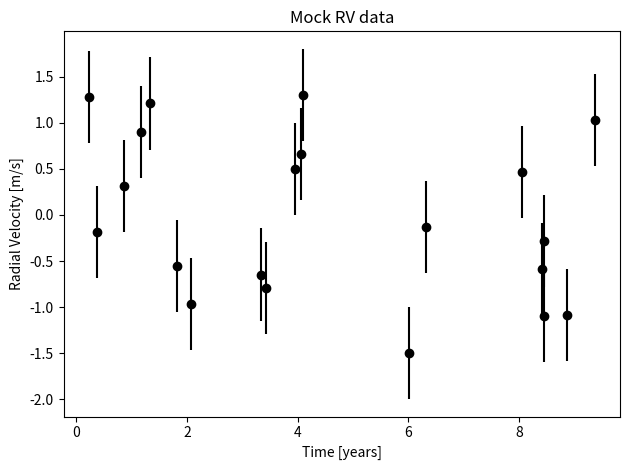

Python code for this plot:
import numpy as np
import matplotlib.pyplot as plt
#
N=20
A = 1.0
phi_0 = 0.0
per = 0.76
err= 0.5
#
t = np.sort(np.random.rand(N)*10) # time in years
rv = A*np.cos(2*np.pi*per*t)+np.random.randn(N)*err


np.savez("rv.npz",t=t,err=err,A=A,per=per,rv=rv)
plt.errorbar(x=t,y=rv,yerr=err,fmt="ko")
plt.xlabel("Time [years]")
plt.ylabel("Radial Velocity [m/s]")
plt.title("Mock RV data")
plt.tight_layout()
plt.savefig("rv.png")
plt.show()
plt.close()
